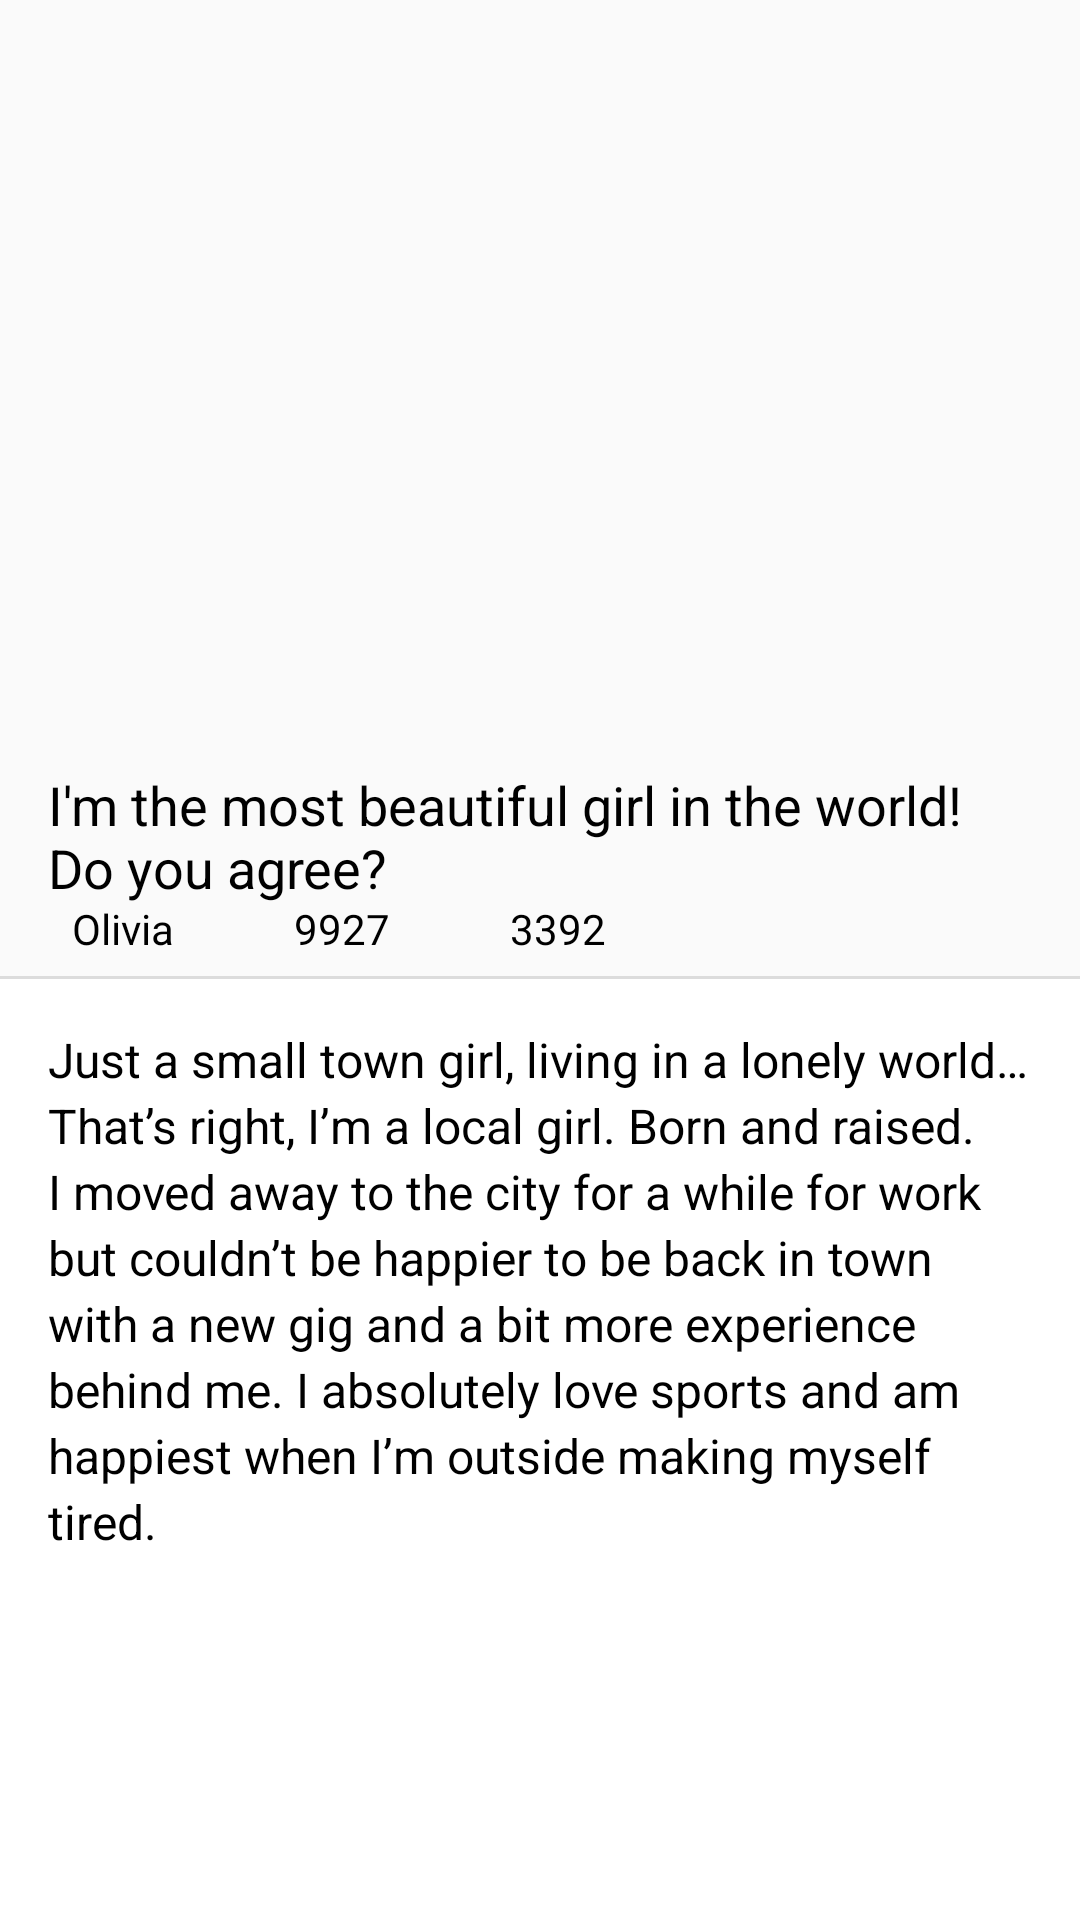

The Android layout XML behind this screen, and the referenced resources:
<!-- AndroidManifest.xml: application theme AppTheme -->
<!-- res/layout/activity_meizi_detial.xml -->
<?xml version="1.0" encoding="utf-8"?>
<android.support.constraint.ConstraintLayout
    xmlns:android="http://schemas.android.com/apk/res/android"
    xmlns:app="http://schemas.android.com/apk/res-auto"
    android:id="@+id/meizi_detial"
    android:layout_width="match_parent"
    android:layout_height="match_parent">

    <ImageView
        android:id="@+id/meizi_detial_image"
        android:layout_width="0dp"
        android:layout_height="240dp"
        android:scaleType="centerCrop"
        app:layout_constraintEnd_toEndOf="parent"
        app:layout_constraintStart_toStartOf="parent"
        app:layout_constraintTop_toTopOf="parent"
        app:srcCompat="@drawable/meizi" />

    <TextView
        android:id="@+id/meizi_detial_title"
        android:layout_width="0dp"
        android:layout_height="wrap_content"
        android:layout_marginStart="16dp"
        android:layout_marginTop="16dp"
        android:layout_marginEnd="16dp"
        android:text="I'm the most beautiful girl in the world! Do you agree?"
        android:textColor="@color/black"
        android:textSize="18sp"
        app:layout_constraintEnd_toEndOf="parent"
        app:layout_constraintStart_toStartOf="parent"
        app:layout_constraintTop_toBottomOf="@+id/meizi_detial_image" />

    <ImageView
        android:id="@+id/meizi_detial_name_icon"
        android:layout_width="wrap_content"
        android:layout_height="wrap_content"
        android:layout_marginStart="16dp"
        android:layout_marginTop="8dp"
        android:tint="@color/colorAccent"
        app:layout_constraintStart_toStartOf="parent"
        app:layout_constraintTop_toBottomOf="@+id/meizi_detial_title"
        app:srcCompat="@drawable/ic_person" />

    <TextView
        android:id="@+id/meizi_detial_name"
        android:layout_width="wrap_content"
        android:layout_height="wrap_content"
        android:layout_marginStart="8dp"
        android:text="Olivia"
        android:textColor="@color/black"
        app:layout_constraintBottom_toBottomOf="@+id/meizi_detial_name_icon"
        app:layout_constraintStart_toEndOf="@+id/meizi_detial_name_icon"
        app:layout_constraintTop_toTopOf="@+id/meizi_detial_name_icon" />

    <ImageView
        android:id="@+id/meizi_detial_favorites_icon"
        android:layout_width="wrap_content"
        android:layout_height="wrap_content"
        android:layout_marginStart="32dp"
        android:layout_marginTop="8dp"
        android:tint="@color/colorAccent"
        app:layout_constraintStart_toEndOf="@+id/meizi_detial_name"
        app:layout_constraintTop_toBottomOf="@+id/meizi_detial_title"
        app:srcCompat="@drawable/ic_favorite" />

    <TextView
        android:id="@+id/meizi_detial_favorites"
        android:layout_width="wrap_content"
        android:layout_height="wrap_content"
        android:layout_marginStart="8dp"
        android:text="9927"
        android:textColor="@color/black"
        app:layout_constraintBaseline_toBaselineOf="@+id/meizi_detial_name"
        app:layout_constraintStart_toEndOf="@+id/meizi_detial_favorites_icon" />

    <ImageView
        android:id="@+id/meizi_detial_comments_icon"
        android:layout_width="wrap_content"
        android:layout_height="wrap_content"
        android:layout_marginStart="32dp"
        android:layout_marginTop="8dp"
        android:tint="@color/colorAccent"
        app:layout_constraintStart_toEndOf="@+id/meizi_detial_favorites"
        app:layout_constraintTop_toBottomOf="@+id/meizi_detial_title"
        app:srcCompat="@drawable/ic_comment" />

    <TextView
        android:id="@+id/meizi_detial_comments"
        android:layout_width="wrap_content"
        android:layout_height="wrap_content"
        android:layout_marginStart="8dp"
        android:text="3392"
        android:textColor="@color/black"
        app:layout_constraintBaseline_toBaselineOf="@+id/meizi_detial_favorites"
        app:layout_constraintStart_toEndOf="@+id/meizi_detial_comments_icon" />

    <View
        android:id="@+id/meizi_detial_divider"
        android:layout_width="0dp"
        android:layout_height="1dp"
        android:layout_marginTop="16dp"
        android:background="?android:attr/listDivider"
        app:layout_constraintEnd_toEndOf="parent"
        app:layout_constraintStart_toStartOf="parent"
        app:layout_constraintTop_toBottomOf="@+id/meizi_detial_favorites_icon" />

    <TextView
        android:id="@+id/meizi_detial_text"
        android:layout_width="0dp"
        android:layout_height="0dp"
        android:background="@color/white"
        android:lineSpacingExtra="3sp"
        android:nestedScrollingEnabled="true"
        android:padding="16dp"
        android:text="Just a small town girl, living in a lonely world…  That’s right, I’m a local girl. Born and raised. I moved away to the city for a while for work but couldn’t be happier to be back in town with a new gig and a bit more experience behind me. I absolutely love sports and am happiest when I’m outside making myself tired."
        android:textColor="@color/black"
        android:textSize="16sp"
        app:layout_constraintBottom_toBottomOf="parent"
        app:layout_constraintEnd_toEndOf="parent"
        app:layout_constraintStart_toStartOf="parent"
        app:layout_constraintTop_toBottomOf="@+id/meizi_detial_divider" />
</android.support.constraint.ConstraintLayout>
<!-- resources referenced by this layout -->
<resources>
  <color name="black">#000000</color>
  <color name="colorAccent">#FF1744</color>
  <color name="white">#FFFFFF</color>
  <!-- drawable meizi: jpg bitmap (drawable, 175823 bytes) -->
  <style name="AppTheme" parent="Theme.AppCompat.Light.DarkActionBar">
          
          <item name="colorPrimary">@color/colorPrimary</item>
          <item name="colorPrimaryDark">@color/colorPrimaryDark</item>
          <item name="colorAccent">@color/colorAccent</item>
      </style>
  <color name="colorPrimary">#FF1744</color>
  <color name="colorPrimaryDark">#CC1236</color>
</resources>
